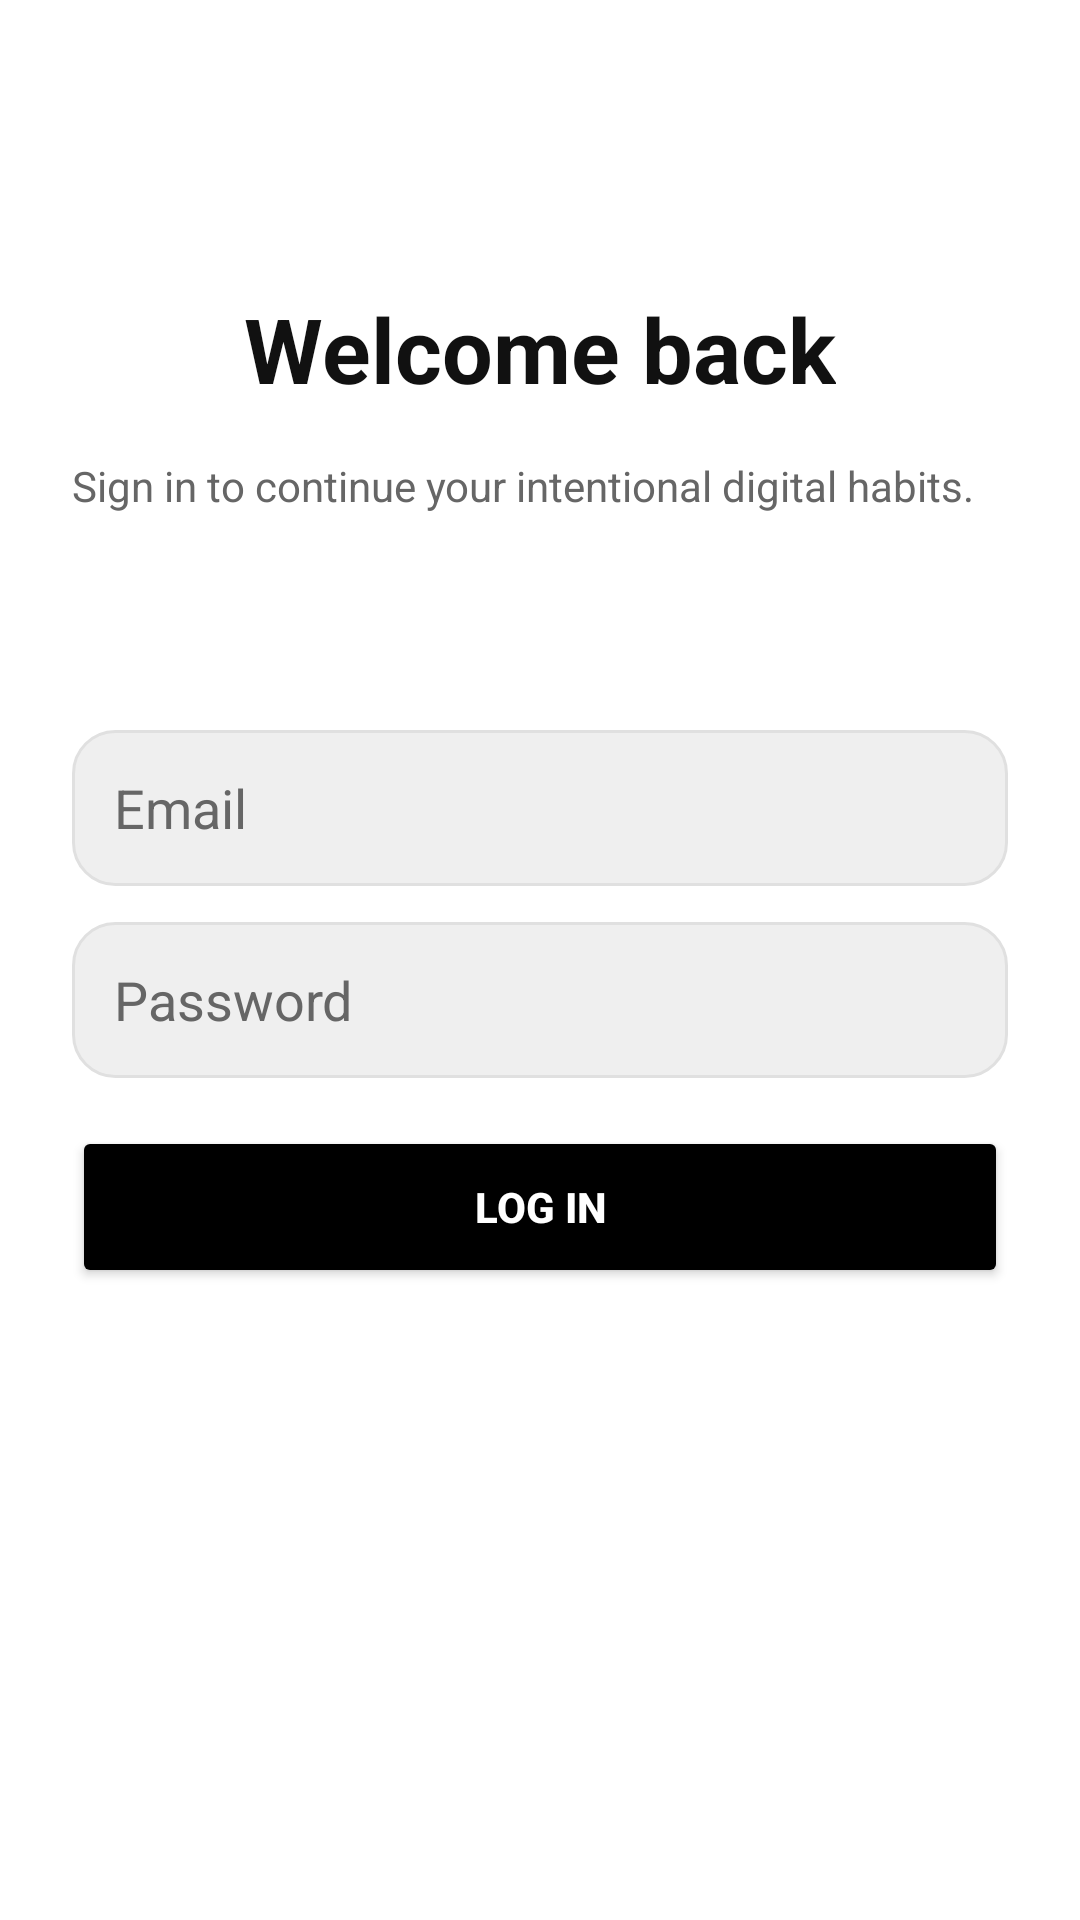

Here is an Android app screen rendered from its layout file. Give the layout XML and the strings, colors and styles it references.
<!-- AndroidManifest.xml: application theme Theme.PureLauncher -->
<!-- res/layout/activity_login.xml -->
<?xml version="1.0" encoding="utf-8"?>
<androidx.constraintlayout.widget.ConstraintLayout xmlns:android="http://schemas.android.com/apk/res/android"
    xmlns:app="http://schemas.android.com/apk/res-auto"
    android:id="@+id/main"
    android:layout_width="match_parent"
    android:layout_height="match_parent"
    android:background="@color/bg_primary"
    android:padding="24dp">

    <TextView
        android:id="@+id/tvTitle"
        android:layout_width="wrap_content"
        android:layout_height="wrap_content"
        android:text="Welcome back"
        android:textColor="@color/text_primary"
        android:textSize="30sp"
        android:textStyle="bold"
        app:layout_constraintTop_toTopOf="parent"
        app:layout_constraintStart_toStartOf="parent"
        app:layout_constraintEnd_toEndOf="parent"
        android:layout_marginTop="72dp" />

    <TextView
        android:id="@+id/tvSubtitle"
        android:layout_width="0dp"
        android:layout_height="wrap_content"
        android:layout_marginTop="16dp"
        android:text="Sign in to continue your intentional digital habits."
        android:textColor="@color/text_secondary"
        android:textSize="14sp"
        app:layout_constraintEnd_toEndOf="parent"
        app:layout_constraintHorizontal_bias="0.0"
        app:layout_constraintStart_toStartOf="parent"
        app:layout_constraintTop_toBottomOf="@id/tvTitle" />

    <EditText
        android:id="@+id/etEmail"
        android:layout_width="0dp"
        android:layout_height="52dp"
        android:layout_marginTop="72dp"
        android:background="@drawable/bg_input_rounded"
        android:hint="Email"
        android:inputType="textEmailAddress"
        android:paddingStart="14dp"
        android:paddingEnd="14dp"
        android:textColor="@color/text_primary"
        android:textColorHint="@color/text_secondary"
        app:layout_constraintEnd_toEndOf="parent"
        app:layout_constraintHorizontal_bias="0.0"
        app:layout_constraintStart_toStartOf="parent"
        app:layout_constraintTop_toBottomOf="@id/tvSubtitle" />

    <EditText
        android:id="@+id/etPassword"
        android:layout_width="0dp"
        android:layout_height="52dp"
        android:layout_marginTop="12dp"
        android:background="@drawable/bg_input_rounded"
        android:hint="Password"
        android:inputType="textPassword"
        android:paddingStart="14dp"
        android:paddingEnd="14dp"
        android:textColor="@color/text_primary"
        android:textColorHint="@color/text_secondary"
        app:layout_constraintTop_toBottomOf="@id/etEmail"
        app:layout_constraintStart_toStartOf="parent"
        app:layout_constraintEnd_toEndOf="parent" />

    <TextView
        android:id="@+id/tvError"
        android:layout_width="0dp"
        android:layout_height="wrap_content"
        android:layout_marginTop="12dp"
        android:textColor="#FF6B6B"
        android:textSize="13sp"
        android:visibility="gone"
        app:layout_constraintTop_toBottomOf="@id/etPassword"
        app:layout_constraintStart_toStartOf="parent"
        app:layout_constraintEnd_toEndOf="parent" />

    <FrameLayout
        android:id="@+id/btnContainer"
        android:layout_width="0dp"
        android:layout_height="54dp"
        android:layout_marginTop="16dp"
        app:layout_constraintTop_toBottomOf="@id/tvError"
        app:layout_constraintStart_toStartOf="parent"
        app:layout_constraintEnd_toEndOf="parent">

        <Button
            android:id="@+id/btnLogin"
            android:layout_width="match_parent"
            android:layout_height="match_parent"
            android:text="Log In"
            android:textColor="@color/text_on_white"
            android:textStyle="bold"
            android:backgroundTint="@color/bg_button" />

        <ProgressBar
            android:id="@+id/pbLoading"
            android:layout_width="32dp"
            android:layout_height="32dp"
            android:layout_gravity="center"
            android:indeterminateTint="@color/text_on_white"
            android:visibility="gone"
            android:elevation="4dp" />
    </FrameLayout>

    <TextView
        android:id="@+id/tvGoSignup"
        android:layout_width="wrap_content"
        android:layout_height="wrap_content"
        android:layout_marginTop="216dp"
        android:text="New here? Create an account"
        android:textColor="@color/text_secondary"
        android:textSize="14sp"
        app:layout_constraintEnd_toEndOf="parent"
        app:layout_constraintStart_toStartOf="parent"
        app:layout_constraintTop_toBottomOf="@id/btnContainer" />

</androidx.constraintlayout.widget.ConstraintLayout>
<!-- resources referenced by this layout -->
<resources>
  <color name="bg_button">#000000</color>
  <color name="bg_primary">#FFFFFF</color>
  <color name="text_on_white">#FFFFFF</color>
  <color name="text_primary">#111111</color>
  <color name="text_secondary">#666666</color>
  <!-- drawable bg_input_rounded (drawable) -->
  <?xml version="1.0" encoding="utf-8"?>
  <shape xmlns:android="http://schemas.android.com/apk/res/android" android:shape="rectangle">
      <corners android:radius="14dp" />
      <solid android:color="@color/bg_input" />
      <stroke android:width="1dp" android:color="@color/border" />
  </shape>
  <style name="Theme.PureLauncher" parent="Base.Theme.PureLauncher" />
  <color name="bg_input">#EFEFEF</color>
  <color name="border">#E0E0E0</color>
  <style name="Base.Theme.PureLauncher" parent="Theme.Material3.DayNight.NoActionBar">
          
          <item name="android:windowBackground">@color/bg_primary</item>
          
          <item name="android:windowAnimationStyle">@style/NoWindowAnimation</item>
      </style>
  <style name="NoWindowAnimation">
          <item name="android:activityOpenEnterAnimation">@null</item>
          <item name="android:activityOpenExitAnimation">@null</item>
          <item name="android:activityCloseEnterAnimation">@null</item>
          <item name="android:activityCloseExitAnimation">@null</item>
          <item name="android:taskOpenEnterAnimation">@null</item>
          <item name="android:taskOpenExitAnimation">@null</item>
          <item name="android:taskCloseEnterAnimation">@null</item>
          <item name="android:taskCloseExitAnimation">@null</item>
          <item name="android:taskToFrontEnterAnimation">@null</item>
          <item name="android:taskToFrontExitAnimation">@null</item>
      </style>
</resources>
